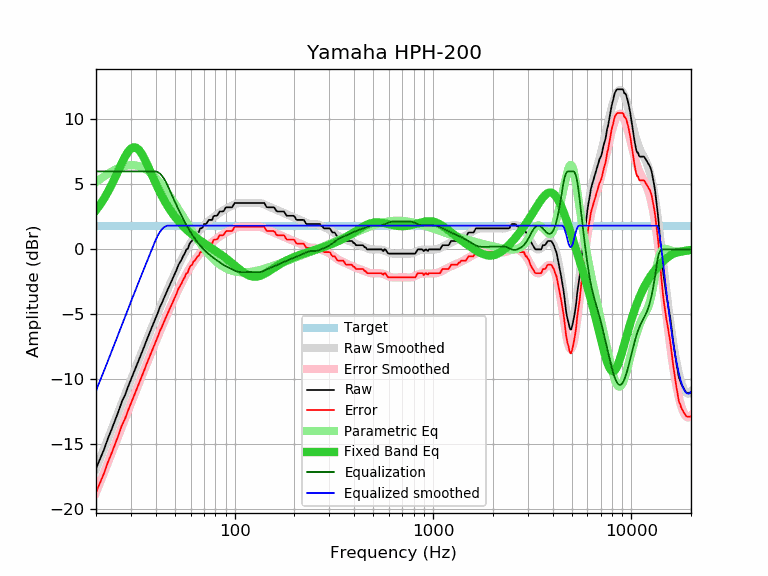

The data file committed next to this chart (first rows):
frequency, raw, error, smoothed, error_smoothed, equalization, parametric_eq, equalized_raw, equalized_smoothed, target
20, -16.86, -18.69, -16.87, -18.70, 6.00, 3.02, -10.86, -10.87, 1.83
21, -16.09, -17.92, -16.08, -17.90, 6.00, 3.46, -10.09, -10.08, 1.83
22, -15.36, -17.19, -15.30, -17.13, 6.00, 3.93, -9.36, -9.30, 1.83
23, -14.52, -16.35, -14.56, -16.39, 6.00, 4.45, -8.52, -8.56, 1.83
24, -13.83, -15.66, -13.83, -15.66, 6.00, 4.99, -7.83, -7.83, 1.83
25, -13.12, -14.95, -13.14, -14.97, 6.00, 5.55, -7.12, -7.14, 1.83
26, -12.44, -14.27, -12.46, -14.29, 6.00, 6.12, -6.44, -6.46, 1.83
27, -11.71, -13.54, -11.82, -13.65, 6.00, 6.65, -5.71, -5.82, 1.83
28, -11.21, -13.04, -11.20, -13.03, 6.00, 7.13, -5.21, -5.20, 1.83
29, -10.58, -12.41, -10.60, -12.43, 6.00, 7.51, -4.58, -4.60, 1.83
30, -10.02, -11.85, -10.02, -11.85, 6.00, 7.76, -4.02, -4.02, 1.83
31, -9.48, -11.31, -9.47, -11.30, 6.00, 7.86, -3.48, -3.47, 1.83
32, -8.96, -10.79, -8.94, -10.77, 6.00, 7.81, -2.96, -2.94, 1.83
33, -8.45, -10.28, -8.42, -10.25, 6.00, 7.64, -2.45, -2.42, 1.83
34, -7.95, -9.78, -7.93, -9.76, 6.00, 7.36, -1.95, -1.93, 1.83
35, -7.47, -9.30, -7.45, -9.28, 6.00, 7.01, -1.47, -1.45, 1.83
36, -6.98, -8.81, -6.98, -8.81, 6.00, 6.63, -0.98, -0.98, 1.83
37, -6.54, -8.37, -6.53, -8.36, 6.00, 6.23, -0.54, -0.53, 1.83
38, -6.10, -7.93, -6.10, -7.93, 6.00, 5.83, -0.10, -0.10, 1.83
39, -5.67, -7.50, -5.67, -7.50, 6.00, 5.44, 0.33, 0.33, 1.83
40, -5.27, -7.10, -5.26, -7.09, 6.00, 5.07, 0.73, 0.74, 1.83
41, -4.87, -6.70, -4.87, -6.70, 5.95, 4.72, 1.08, 1.08, 1.83
42, -4.43, -6.26, -4.48, -6.31, 5.83, 4.40, 1.40, 1.35, 1.83
43, -4.12, -5.95, -4.11, -5.94, 5.67, 4.10, 1.55, 1.55, 1.83
44, -3.75, -5.58, -3.75, -5.58, 5.45, 3.82, 1.70, 1.70, 1.83
45, -3.42, -5.25, -3.40, -5.23, 5.19, 3.56, 1.77, 1.79, 1.83
46, -3.08, -4.91, -3.07, -4.90, 4.90, 3.32, 1.82, 1.83, 1.83
47, -2.76, -4.59, -2.74, -4.57, 4.57, 3.09, 1.81, 1.83, 1.83
48, -2.44, -4.27, -2.43, -4.25, 4.25, 2.89, 1.81, 1.83, 1.83
49, -2.14, -3.97, -2.12, -3.95, 3.95, 2.69, 1.81, 1.83, 1.83
50, -1.82, -3.65, -1.83, -3.66, 3.66, 2.52, 1.84, 1.83, 1.83
51, -1.56, -3.39, -1.54, -3.37, 3.37, 2.35, 1.81, 1.83, 1.83
52, -1.21, -3.04, -1.27, -3.10, 3.10, 2.19, 1.89, 1.83, 1.83
53, -1.00, -2.83, -1.01, -2.84, 2.84, 2.05, 1.84, 1.83, 1.83
54, -0.78, -2.61, -0.76, -2.59, 2.59, 1.91, 1.81, 1.83, 1.83
55, -0.51, -2.34, -0.52, -2.35, 2.35, 1.78, 1.84, 1.83, 1.83
56, -0.32, -2.15, -0.29, -2.12, 2.12, 1.66, 1.80, 1.83, 1.83
57, -0.02, -1.85, -0.07, -1.90, 1.90, 1.55, 1.88, 1.83, 1.83
58, 0.04, -1.79, 0.13, -1.70, 1.70, 1.44, 1.74, 1.83, 1.83
59, 0.38, -1.45, 0.33, -1.50, 1.50, 1.34, 1.88, 1.83, 1.83
60, 0.57, -1.26, 0.51, -1.32, 1.32, 1.24, 1.89, 1.83, 1.83
61, 0.65, -1.18, 0.69, -1.14, 1.14, 1.15, 1.79, 1.83, 1.83
62, 0.90, -0.93, 0.85, -0.98, 0.98, 1.06, 1.88, 1.83, 1.83
63, 0.97, -0.86, 1.00, -0.83, 0.83, 0.98, 1.80, 1.83, 1.83
64, 1.13, -0.70, 1.15, -0.68, 0.68, 0.90, 1.81, 1.83, 1.83
65, 1.30, -0.53, 1.29, -0.54, 0.54, 0.82, 1.84, 1.83, 1.83
66, 1.34, -0.49, 1.42, -0.41, 0.41, 0.75, 1.75, 1.83, 1.83
67, 1.62, -0.21, 1.54, -0.29, 0.29, 0.68, 1.91, 1.83, 1.83
68, 1.62, -0.21, 1.65, -0.18, 0.18, 0.61, 1.80, 1.83, 1.83
69, 1.70, -0.13, 1.75, -0.08, 0.08, 0.55, 1.78, 1.83, 1.83
70, 1.95, 0.12, 1.85, 0.02, -0.02, 0.48, 1.93, 1.83, 1.83
71, 1.95, 0.12, 1.95, 0.12, -0.12, 0.42, 1.83, 1.83, 1.83
72, 1.98, 0.15, 2.03, 0.20, -0.20, 0.36, 1.78, 1.83, 1.83
73, 2.13, 0.30, 2.11, 0.28, -0.28, 0.30, 1.85, 1.83, 1.83
74, 2.27, 0.44, 2.19, 0.36, -0.36, 0.24, 1.91, 1.83, 1.83
75, 2.27, 0.44, 2.26, 0.43, -0.43, 0.18, 1.84, 1.83, 1.83
76, 2.27, 0.44, 2.33, 0.50, -0.50, 0.12, 1.77, 1.83, 1.83
77, 2.27, 0.44, 2.40, 0.57, -0.57, 0.06, 1.70, 1.83, 1.83
78, 2.52, 0.69, 2.46, 0.63, -0.63, 0.01, 1.89, 1.83, 1.83
79, 2.59, 0.76, 2.53, 0.70, -0.70, -0.05, 1.89, 1.83, 1.83
... 553 more rows
